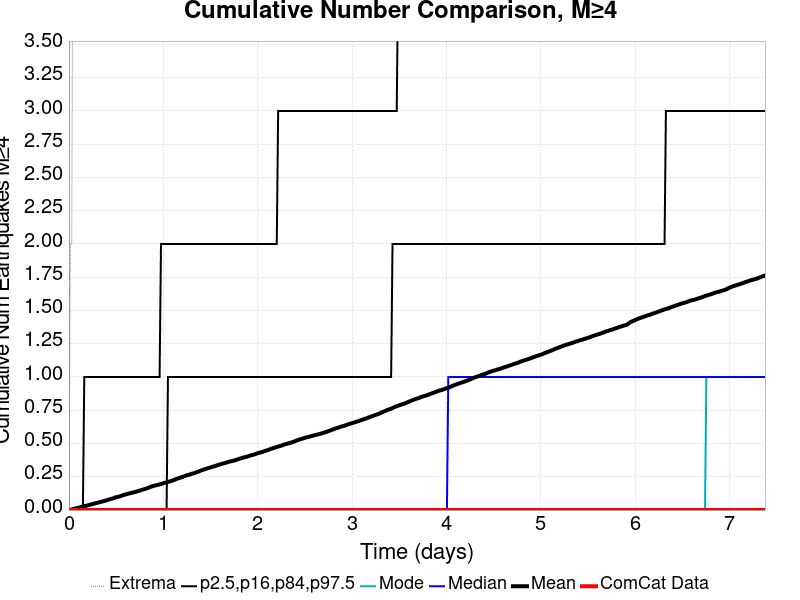

Data behind this chart, as committed beside it:
Time (days), ComCat Data, Simulation Mean, Simulation Median, Simulation Mode, Simulation Minimum, Simulation Maximum, 2.5 %-ile, 16 %-ile, 84 %-ile, 97.5 %-ile
0.0, 0.0, 0.0, 0.0, 0.0, 0.0, 0.0, 0.0, 0.0, 0.0, 0.0
0.01478, 0.0, 0.0023, 0.0, 0.0, 0.0, 2.0, 0.0, 0.0, 0.0, 0.0
0.02956, 0.0, 0.0047, 0.0, 0.0, 0.0, 2.0, 0.0, 0.0, 0.0, 0.0
0.04434, 0.0, 0.0074, 0.0, 0.0, 0.0, 5.0, 0.0, 0.0, 0.0, 0.0
0.05912, 0.0, 0.0102, 0.0, 0.0, 0.0, 6.0, 0.0, 0.0, 0.0, 0.0
0.07389, 0.0, 0.0135, 0.0, 0.0, 0.0, 7.0, 0.0, 0.0, 0.0, 0.0
0.08867, 0.0, 0.0159, 0.0, 0.0, 0.0, 8.0, 0.0, 0.0, 0.0, 0.0
0.1035, 0.0, 0.0181, 0.0, 0.0, 0.0, 9.0, 0.0, 0.0, 0.0, 0.0
0.1182, 0.0, 0.0205, 0.0, 0.0, 0.0, 9.0, 0.0, 0.0, 0.0, 0.0
0.133, 0.0, 0.0238, 0.0, 0.0, 0.0, 9.0, 0.0, 0.0, 0.0, 0.0
0.1478, 0.0, 0.0265, 0.0, 0.0, 0.0, 9.0, 0.0, 0.0, 0.0, 0.0
0.1626, 0.0, 0.0286, 0.0, 0.0, 0.0, 9.0, 0.0, 0.0, 0.0, 1.0
0.1773, 0.0, 0.0313, 0.0, 0.0, 0.0, 9.0, 0.0, 0.0, 0.0, 1.0
0.1921, 0.0, 0.0338, 0.0, 0.0, 0.0, 9.0, 0.0, 0.0, 0.0, 1.0
0.2069, 0.0, 0.0368, 0.0, 0.0, 0.0, 9.0, 0.0, 0.0, 0.0, 1.0
0.2217, 0.0, 0.0394, 0.0, 0.0, 0.0, 9.0, 0.0, 0.0, 0.0, 1.0
0.2365, 0.0, 0.0424, 0.0, 0.0, 0.0, 10.0, 0.0, 0.0, 0.0, 1.0
0.2512, 0.0, 0.0459, 0.0, 0.0, 0.0, 10.0, 0.0, 0.0, 0.0, 1.0
0.266, 0.0, 0.0485, 0.0, 0.0, 0.0, 10.0, 0.0, 0.0, 0.0, 1.0
0.2808, 0.0, 0.0514, 0.0, 0.0, 0.0, 10.0, 0.0, 0.0, 0.0, 1.0
0.2956, 0.0, 0.0535, 0.0, 0.0, 0.0, 10.0, 0.0, 0.0, 0.0, 1.0
0.3104, 0.0, 0.0567, 0.0, 0.0, 0.0, 11.0, 0.0, 0.0, 0.0, 1.0
0.3251, 0.0, 0.0594, 0.0, 0.0, 0.0, 11.0, 0.0, 0.0, 0.0, 1.0
0.3399, 0.0, 0.0622, 0.0, 0.0, 0.0, 11.0, 0.0, 0.0, 0.0, 1.0
0.3547, 0.0, 0.0647, 0.0, 0.0, 0.0, 11.0, 0.0, 0.0, 0.0, 1.0
0.3695, 0.0, 0.0673, 0.0, 0.0, 0.0, 11.0, 0.0, 0.0, 0.0, 1.0
0.3842, 0.0, 0.0702, 0.0, 0.0, 0.0, 12.0, 0.0, 0.0, 0.0, 1.0
0.399, 0.0, 0.0734, 0.0, 0.0, 0.0, 12.0, 0.0, 0.0, 0.0, 1.0
0.4138, 0.0, 0.0765, 0.0, 0.0, 0.0, 12.0, 0.0, 0.0, 0.0, 1.0
0.4286, 0.0, 0.08, 0.0, 0.0, 0.0, 13.0, 0.0, 0.0, 0.0, 1.0
0.4434, 0.0, 0.0832, 0.0, 0.0, 0.0, 13.0, 0.0, 0.0, 0.0, 1.0
0.4581, 0.0, 0.0863, 0.0, 0.0, 0.0, 13.0, 0.0, 0.0, 0.0, 1.0
0.4729, 0.0, 0.0898, 0.0, 0.0, 0.0, 13.0, 0.0, 0.0, 0.0, 1.0
0.4877, 0.0, 0.0941, 0.0, 0.0, 0.0, 13.0, 0.0, 0.0, 0.0, 1.0
0.5025, 0.0, 0.0963, 0.0, 0.0, 0.0, 13.0, 0.0, 0.0, 0.0, 1.0
0.5173, 0.0, 0.0985, 0.0, 0.0, 0.0, 13.0, 0.0, 0.0, 0.0, 1.0
0.532, 0.0, 0.1014, 0.0, 0.0, 0.0, 13.0, 0.0, 0.0, 0.0, 1.0
0.5468, 0.0, 0.1045, 0.0, 0.0, 0.0, 13.0, 0.0, 0.0, 0.0, 1.0
0.5616, 0.0, 0.1091, 0.0, 0.0, 0.0, 13.0, 0.0, 0.0, 0.0, 1.0
0.5764, 0.0, 0.1122, 0.0, 0.0, 0.0, 13.0, 0.0, 0.0, 0.0, 1.0
0.5912, 0.0, 0.1158, 0.0, 0.0, 0.0, 13.0, 0.0, 0.0, 0.0, 1.0
0.6059, 0.0, 0.1182, 0.0, 0.0, 0.0, 13.0, 0.0, 0.0, 0.0, 1.0
0.6207, 0.0, 0.1211, 0.0, 0.0, 0.0, 14.0, 0.0, 0.0, 0.0, 1.0
0.6355, 0.0, 0.1246, 0.0, 0.0, 0.0, 14.0, 0.0, 0.0, 0.0, 1.0
0.6503, 0.0, 0.1272, 0.0, 0.0, 0.0, 16.0, 0.0, 0.0, 0.0, 1.0
0.665, 0.0, 0.1298, 0.0, 0.0, 0.0, 16.0, 0.0, 0.0, 0.0, 1.0
0.6798, 0.0, 0.1313, 0.0, 0.0, 0.0, 16.0, 0.0, 0.0, 0.0, 1.0
0.6946, 0.0, 0.1354, 0.0, 0.0, 0.0, 16.0, 0.0, 0.0, 0.0, 1.0
0.7094, 0.0, 0.138, 0.0, 0.0, 0.0, 16.0, 0.0, 0.0, 0.0, 1.0
0.7242, 0.0, 0.1407, 0.0, 0.0, 0.0, 16.0, 0.0, 0.0, 0.0, 1.0
0.7389, 0.0, 0.1439, 0.0, 0.0, 0.0, 16.0, 0.0, 0.0, 0.0, 1.0
0.7537, 0.0, 0.147, 0.0, 0.0, 0.0, 16.0, 0.0, 0.0, 0.0, 1.0
0.7685, 0.0, 0.1508, 0.0, 0.0, 0.0, 16.0, 0.0, 0.0, 0.0, 1.0
0.7833, 0.0, 0.154, 0.0, 0.0, 0.0, 16.0, 0.0, 0.0, 0.0, 1.0
0.7981, 0.0, 0.1569, 0.0, 0.0, 0.0, 16.0, 0.0, 0.0, 0.0, 1.0
0.8128, 0.0, 0.1603, 0.0, 0.0, 0.0, 16.0, 0.0, 0.0, 0.0, 1.0
0.8276, 0.0, 0.1633, 0.0, 0.0, 0.0, 16.0, 0.0, 0.0, 0.0, 1.0
0.8424, 0.0, 0.1679, 0.0, 0.0, 0.0, 16.0, 0.0, 0.0, 0.0, 1.0
0.8572, 0.0, 0.1726, 0.0, 0.0, 0.0, 16.0, 0.0, 0.0, 0.0, 1.0
0.872, 0.0, 0.1764, 0.0, 0.0, 0.0, 16.0, 0.0, 0.0, 0.0, 1.0
... 440 more rows
